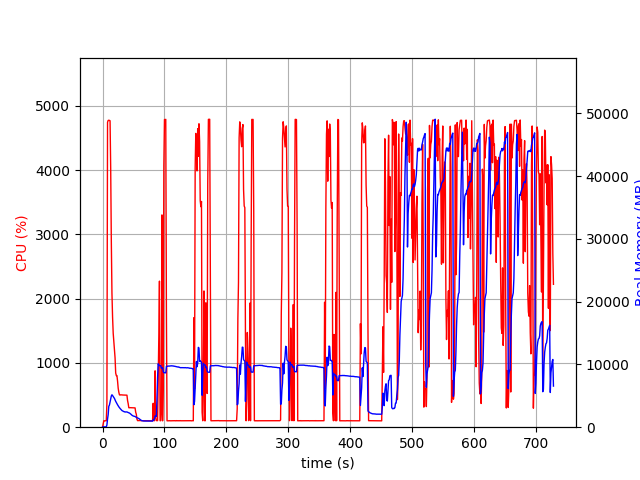

The data file committed next to this chart (first rows):
elapsed_time, nproc, cpu, mem_real, mem_virtual
4.220008850097656e-05, 1, 0.0, 14.75, 3192
1.006, 1, 47.7, 56.16, 652.7
2.014, 1, 100.2, 56.16, 652.7
3.021, 1, 99.3, 56.16, 652.7
4.028, 1, 100.3, 56.16, 652.7
5.033, 1, 99.5, 56.16, 652.7
6.04, 1, 100.3, 56.16, 652.7
7.046, 1, 376.6, 348.4, 4295
8.065, 1, 4743, 1296, 5318
9.076, 1, 4774, 1995, 6142
10.09, 1, 4775, 3327, 7477
11.11, 1, 4774, 3523, 7771
12.13, 1, 4768, 4036, 8267
13.15, 1, 4033, 4591, 9010
14.17, 1, 2893, 4972, 9616
15.18, 1, 2086, 5164, 9906
16.18, 1, 1712, 5042, 9926
17.19, 1, 1462, 4888, 10010
18.2, 1, 1330, 4731, 10030
19.21, 1, 1213, 4586, 10030
20.22, 1, 1077, 4351, 10030
21.23, 1, 842.4, 4123, 10030
22.24, 1, 802.3, 3927, 10030
23.24, 1, 802.5, 3750, 10110
24.25, 1, 716.1, 3571, 10206
25.26, 1, 605.1, 3394, 10206
26.27, 1, 544.8, 3248, 10206
27.28, 1, 503.3, 3103, 10206
28.28, 1, 500.7, 2985, 10206
29.29, 1, 503.9, 2868, 10206
30.3, 1, 502.6, 2768, 10206
31.31, 1, 503.3, 2656, 10206
32.32, 1, 500.9, 2597, 10206
33.32, 1, 500.7, 2535, 10206
34.33, 1, 501.6, 2488, 10206
35.34, 1, 500.3, 2463, 10206
36.35, 1, 500.2, 2415, 10206
37.36, 1, 499.1, 2432, 10206
38.37, 1, 500.5, 2430, 10206
39.38, 1, 498.3, 2429, 10206
40.39, 1, 414.8, 2377, 10206
41.4, 1, 366.5, 2316, 10206
42.41, 1, 302.9, 2290, 10206
43.42, 1, 302.0, 2257, 10206
44.43, 1, 303.9, 2185, 10206
45.44, 1, 303.4, 2099, 10206
46.45, 1, 303.0, 1999, 10206
47.46, 1, 302.4, 1910, 10206
48.47, 1, 302.0, 1853, 10206
49.48, 1, 301.4, 1786, 10206
50.49, 1, 300.1, 1764, 10206
51.5, 1, 301.1, 1730, 10206
52.51, 1, 300.3, 1702, 10206
53.51, 1, 233.0, 1621, 10206
54.52, 1, 201.2, 1593, 10206
55.53, 1, 125.9, 1503, 10206
56.54, 1, 102.0, 1474, 10206
57.55, 1, 103.2, 1424, 10206
58.56, 1, 102.1, 1378, 10206
59.57, 1, 103.1, 1301, 10206
... 659 more rows
